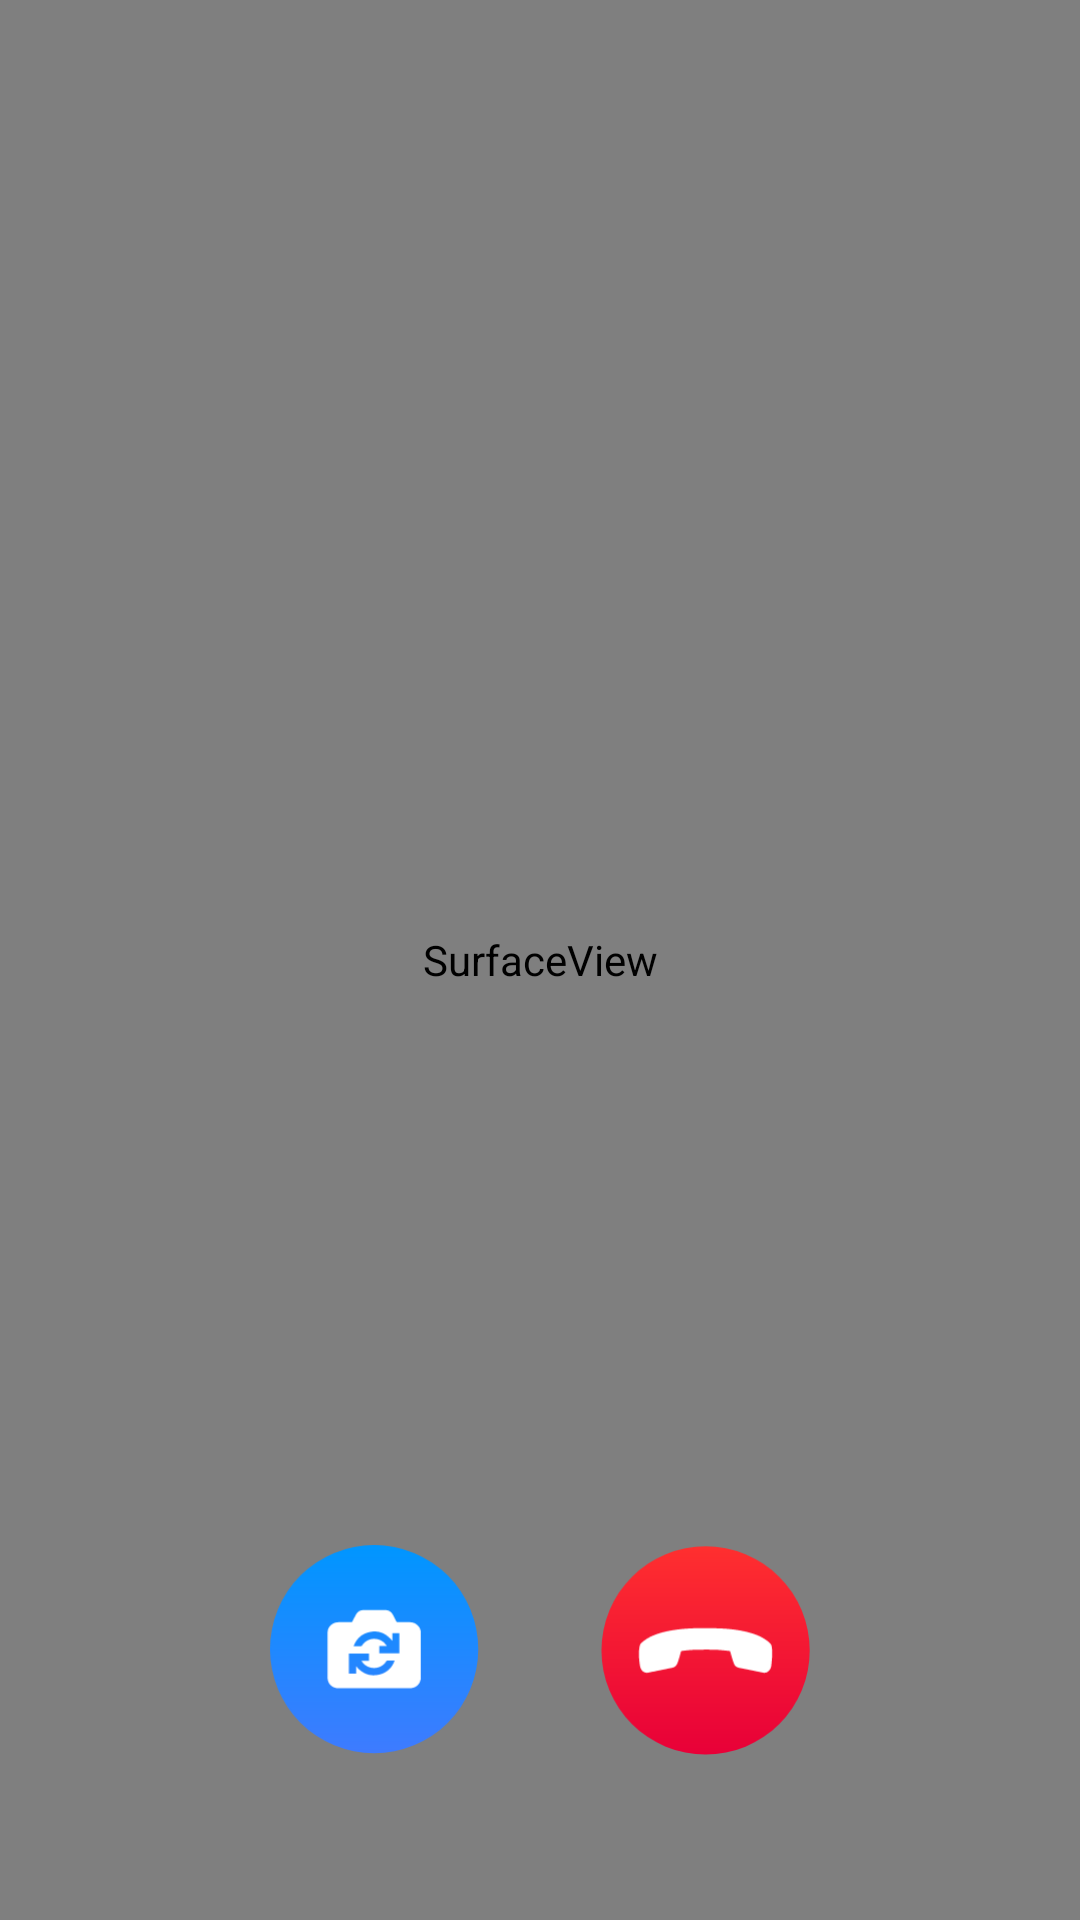

The Android layout XML behind this screen, and the referenced resources:
<!-- AndroidManifest.xml: application theme AppTheme -->
<!-- res/layout/activity_rtc.xml -->
<?xml version="1.0" encoding="utf-8"?>
<RelativeLayout xmlns:android="http://schemas.android.com/apk/res/android"
    xmlns:app="http://schemas.android.com/apk/res-auto"
    android:orientation="vertical"
    android:layout_width="match_parent"
    android:layout_height="match_parent">

    <android.opengl.GLSurfaceView
        android:id="@+id/glViewCall"
        android:layout_width="match_parent"
        android:layout_height="match_parent"
        android:visibility="visible" />

    <android.view.SurfaceView
        android:id="@+id/preview"
        android:layout_width="match_parent"
        android:layout_height="match_parent"
        android:visibility="visible" />

    <LinearLayout
        android:layout_width="wrap_content"
        android:layout_height="wrap_content"
        android:layout_alignParentBottom="true"
        android:layout_centerHorizontal="true"
        android:layout_marginBottom="45dp"
        android:orientation="horizontal">

        <ImageView
            android:id="@+id/switchCameraButton"
            android:layout_width="90dp"
            android:layout_height="90dp"
            android:paddingRight="20dp"
            android:src="@drawable/ic_switch_camera" />

        <ImageView
            android:id="@+id/stopCallButton"
            android:layout_width="90dp"
            android:layout_height="90dp"
            android:paddingLeft="20dp"
            android:src="@drawable/ic_stop_call" />
    </LinearLayout>



</RelativeLayout>
<!-- resources referenced by this layout -->
<resources>
  <!-- drawable ic_stop_call: vector/xml drawable (drawable, 2412 chars, omitted) -->
  <!-- drawable ic_switch_camera: vector/xml drawable (drawable, 2567 chars, omitted) -->
  <style name="AppTheme" parent="Theme.AppCompat.Light.DarkActionBar">
          
          <item name="colorPrimary">@color/colorPrimary</item>
          <item name="colorPrimaryDark">@color/colorPrimaryDark</item>
          <item name="colorAccent">@color/colorAccent</item>
          <item name="colorControlNormal">@color/colorAccent</item>
          <item name="colorControlActivated">@color/colorAccent</item>
  
      </style>
  <color name="colorPrimary">#4C4C4C</color>
  <color name="colorPrimaryDark">#4C4C4C</color>
  <color name="colorAccent">#1576F9</color>
</resources>
